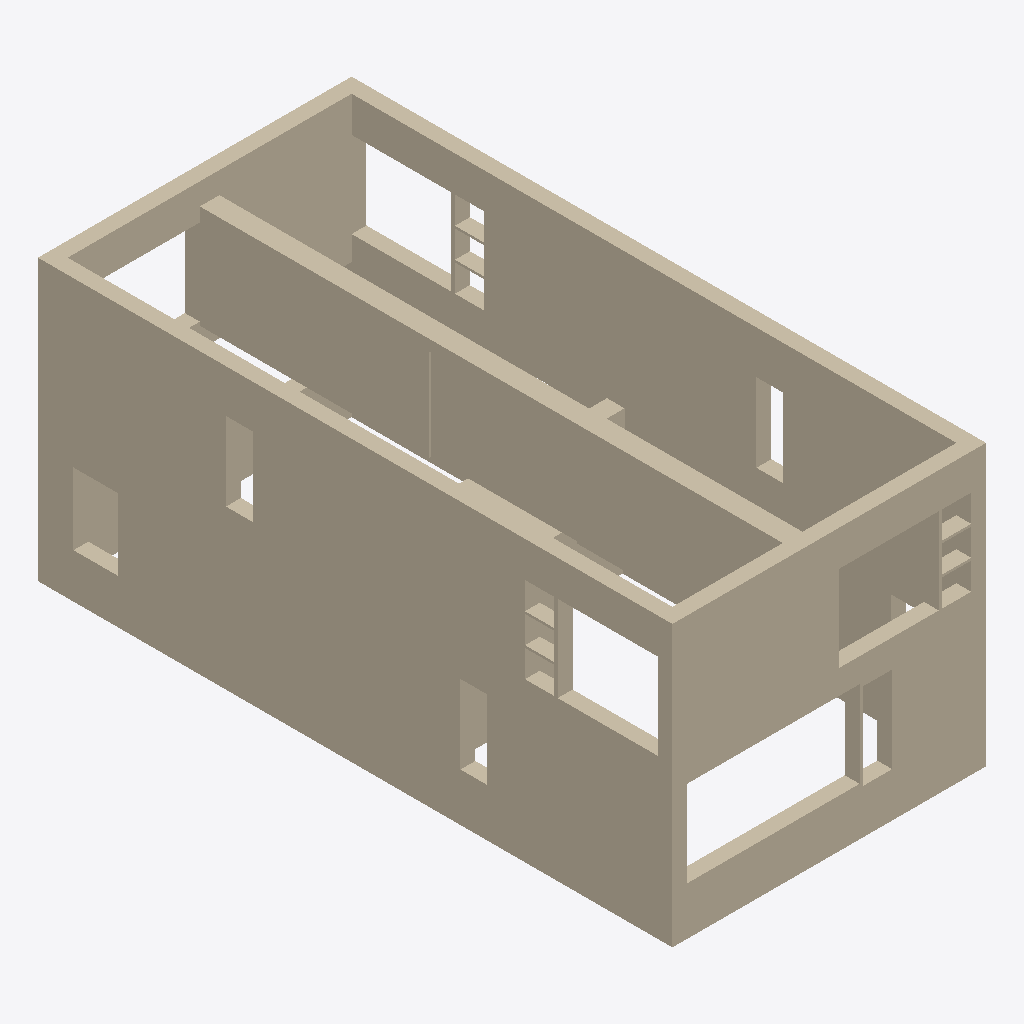
Isometric view of an IFC building model (IFC-SPF (STEP), schema IFC2X3, length unit metre), seen from the south-west, elements coloured by IFC class (only those large enough to see are counted): 22 walls (beige).
Extent 8.8 m × 17.8 m × 7.9 m (x, y, z). Storeys (4): T/FDN at -1.25 m; Level 1 at 0.00 m; Level 2 at 3.10 m; Roof at 6.00 m. Elements (23): 22 IfcWallStandardCase, 1 IfcWall.

HEADER;
FILE_DESCRIPTION(('ViewDefinition [CoordinationView]'),'2;1');
FILE_NAME('0001','2011-05-05T12:10:27',(''),(''),'Autodesk Revit Architecture 2011 - 1.0','20100326_1700','');
FILE_SCHEMA(('IFC2X3'));
ENDSEC;
DATA;
#34=IFCPROJECT('1xS3BCk291UvhgP2a6eflL',#33,'0001',$,$,'Duplex Apartment','Project Status',(#27,#28),#23);
#37645=IFCSITE('1xS3BCk291UvhgP2a6eflN',#33,'Default',$,'',#37644,$,$,.ELEMENT.,(42,21,30,344238),(-71,-3,-35,-194702),-0.0,$,$);
#36=IFCBUILDING('1xS3BCk291UvhgP2a6eflK',#33,$,$,$,#25,$,$,.ELEMENT.,$,$,#35);
#39=IFCBUILDINGSTOREY('1xS3BCk291UvhgP2dvNMKI',#33,'Level 1',$,$,#38,$,$,.ELEMENT.,0.0);
#43=IFCBUILDINGSTOREY('1xS3BCk291UvhgP2dvNMQJ',#33,'Level 2',$,$,#42,$,$,.ELEMENT.,3.100000000000196);
#47=IFCBUILDINGSTOREY('1xS3BCk291UvhgP2dvNsgp',#33,'T/FDN',$,$,#46,$,$,.ELEMENT.,-1.25);
#51=IFCBUILDINGSTOREY('1xS3BCk291UvhgP2dvNtSE',#33,'Roof',$,$,#50,$,$,.ELEMENT.,6.000000000000207);
#5348=IFCWALL('2O2Fr$t4X7Zf8NOew3FKau',#33,'Basic Wall:Party Wall - CMU Residential Unit Dimising Wall:143239',$,'Basic Wall:Party Wall - CMU Residential Unit Dimising Wall:128555',#5251,#5347,'143239');
#4046=IFCWALLSTANDARDCASE('2O2Fr$t4X7Zf8NOew3FNhv',#33,'Basic Wall:Exterior - Brick on Block:138310',$,'Basic Wall:Exterior - Brick on Block:130892',#4033,#4045,'138310');
#5547=IFCWALLSTANDARDCASE('2O2Fr$t4X7Zf8NOew3FLPP',#33,'Basic Wall:Exterior - Brick on Block:143590',$,'Basic Wall:Exterior - Brick on Block:130892',#5528,#5546,'143590');
#5447=IFCWALLSTANDARDCASE('2O2Fr$t4X7Zf8NOew3FLR9',#33,'Basic Wall:Exterior - Brick on Block:143478',$,'Basic Wall:Exterior - Brick on Block:130892',#5428,#5446,'143478');
#4871=IFCWALLSTANDARDCASE('2O2Fr$t4X7Zf8NOew3FKE5',#33,'Basic Wall:Foundation - Concrete (417mm):140602',$,'Basic Wall:Foundation - Concrete (417mm):128676',#4858,#4870,'140602');
#5497=IFCWALLSTANDARDCASE('2O2Fr$t4X7Zf8NOew3FLOH',#33,'Basic Wall:Exterior - Brick on Block:143534',$,'Basic Wall:Exterior - Brick on Block:130892',#5478,#5496,'143534');
#22640=IFCWALLSTANDARDCASE('0jf0rYHfX3RAB3bSIRjmpw',#33,'Basic Wall:Exterior - Brick on Block:185014',$,'Basic Wall:Exterior - Brick on Block:130892',#22627,#22639,'185014');
#22730=IFCWALLSTANDARDCASE('0jf0rYHfX3RAB3bSIRjmr1',#33,'Basic Wall:Exterior - Brick on Block:185101',$,'Basic Wall:Exterior - Brick on Block:130892',#22717,#22729,'185101');
#4002=IFCWALLSTANDARDCASE('2O2Fr$t4X7Zf8NOew3FNr2',#33,'Basic Wall:Exterior - Brick on Block:138237',$,'Basic Wall:Exterior - Brick on Block:130892',#3989,#4001,'138237');
#3958=IFCWALLSTANDARDCASE('2O2Fr$t4X7Zf8NOew3FNqI',#33,'Basic Wall:Exterior - Brick on Block:138157',$,'Basic Wall:Exterior - Brick on Block:130892',#3945,#3957,'138157');
#4821=IFCWALLSTANDARDCASE('2O2Fr$t4X7Zf8NOew3FKEr',#33,'Basic Wall:Foundation - Concrete (417mm):140554',$,'Basic Wall:Foundation - Concrete (417mm):128676',#4808,#4820,'140554');
#22685=IFCWALLSTANDARDCASE('0jf0rYHfX3RAB3bSIRjmoa',#33,'Basic Wall:Exterior - Brick on Block:185064',$,'Basic Wall:Exterior - Brick on Block:130892',#22672,#22684,'185064');
#5397=IFCWALLSTANDARDCASE('2O2Fr$t4X7Zf8NOew3FLQD',#33,'Basic Wall:Exterior - Brick on Block:143410',$,'Basic Wall:Exterior - Brick on Block:130892',#5378,#5396,'143410');
#22595=IFCWALLSTANDARDCASE('0jf0rYHfX3RAB3bSIRjmmy',#33,'Basic Wall:Exterior - Brick on Block:184944',$,'Basic Wall:Exterior - Brick on Block:130892',#22582,#22594,'184944');
#3758=IFCWALLSTANDARDCASE('2O2Fr$t4X7Zf8NOew3FNtn',#33,'Basic Wall:Exterior - Brick on Block:138062',$,'Basic Wall:Exterior - Brick on Block:130892',#3742,#3757,'138062');
#4598=IFCWALLSTANDARDCASE('2O2Fr$t4X7Zf8NOew3FK80',#33,'Basic Wall:Foundation - Concrete (417mm):140479',$,'Basic Wall:Foundation - Concrete (417mm):128676',#4585,#4597,'140479');
#4771=IFCWALLSTANDARDCASE('2O2Fr$t4X7Zf8NOew3FK9N',#33,'Basic Wall:Foundation - Concrete (417mm):140520',$,'Basic Wall:Foundation - Concrete (417mm):128676',#4758,#4770,'140520');
#4420=IFCWALLSTANDARDCASE('2O2Fr$t4X7Zf8NOew3FKRH',#33,'Basic Wall:Party Wall - CMU Residential Unit Dimising Wall:139374',$,'Basic Wall:Party Wall - CMU Residential Unit Dimising Wall:128555',#4385,#4419,'139374');
#5008=IFCWALLSTANDARDCASE('2O2Fr$t4X7Zf8NOew3FK04',#33,'Basic Wall:Foundation - Concrete (435mm):140987',$,'Basic Wall:Foundation - Concrete (435mm):207146',#4995,#5007,'140987');
#4244=IFCWALLSTANDARDCASE('2O2Fr$t4X7Zf8NOew3FNbT',#33,'Basic Wall:Party Wall - CMU Residential Unit Dimising Wall:139234',$,'Basic Wall:Party Wall - CMU Residential Unit Dimising Wall:128555',#4208,#4243,'139234');
#4354=IFCWALLSTANDARDCASE('2O2Fr$t4X7Zf8NOew3FKRi',#33,'Basic Wall:Party Wall - CMU Residential Unit Dimising Wall:139347',$,'Basic Wall:Party Wall - CMU Residential Unit Dimising Wall:128555',#4319,#4353,'139347');
#4921=IFCWALLSTANDARDCASE('2O2Fr$t4X7Zf8NOew3FK3E',#33,'Basic Wall:Foundation - Concrete (435mm):140913',$,'Basic Wall:Foundation - Concrete (435mm):207146',#4908,#4920,'140913');
ENDSEC;
